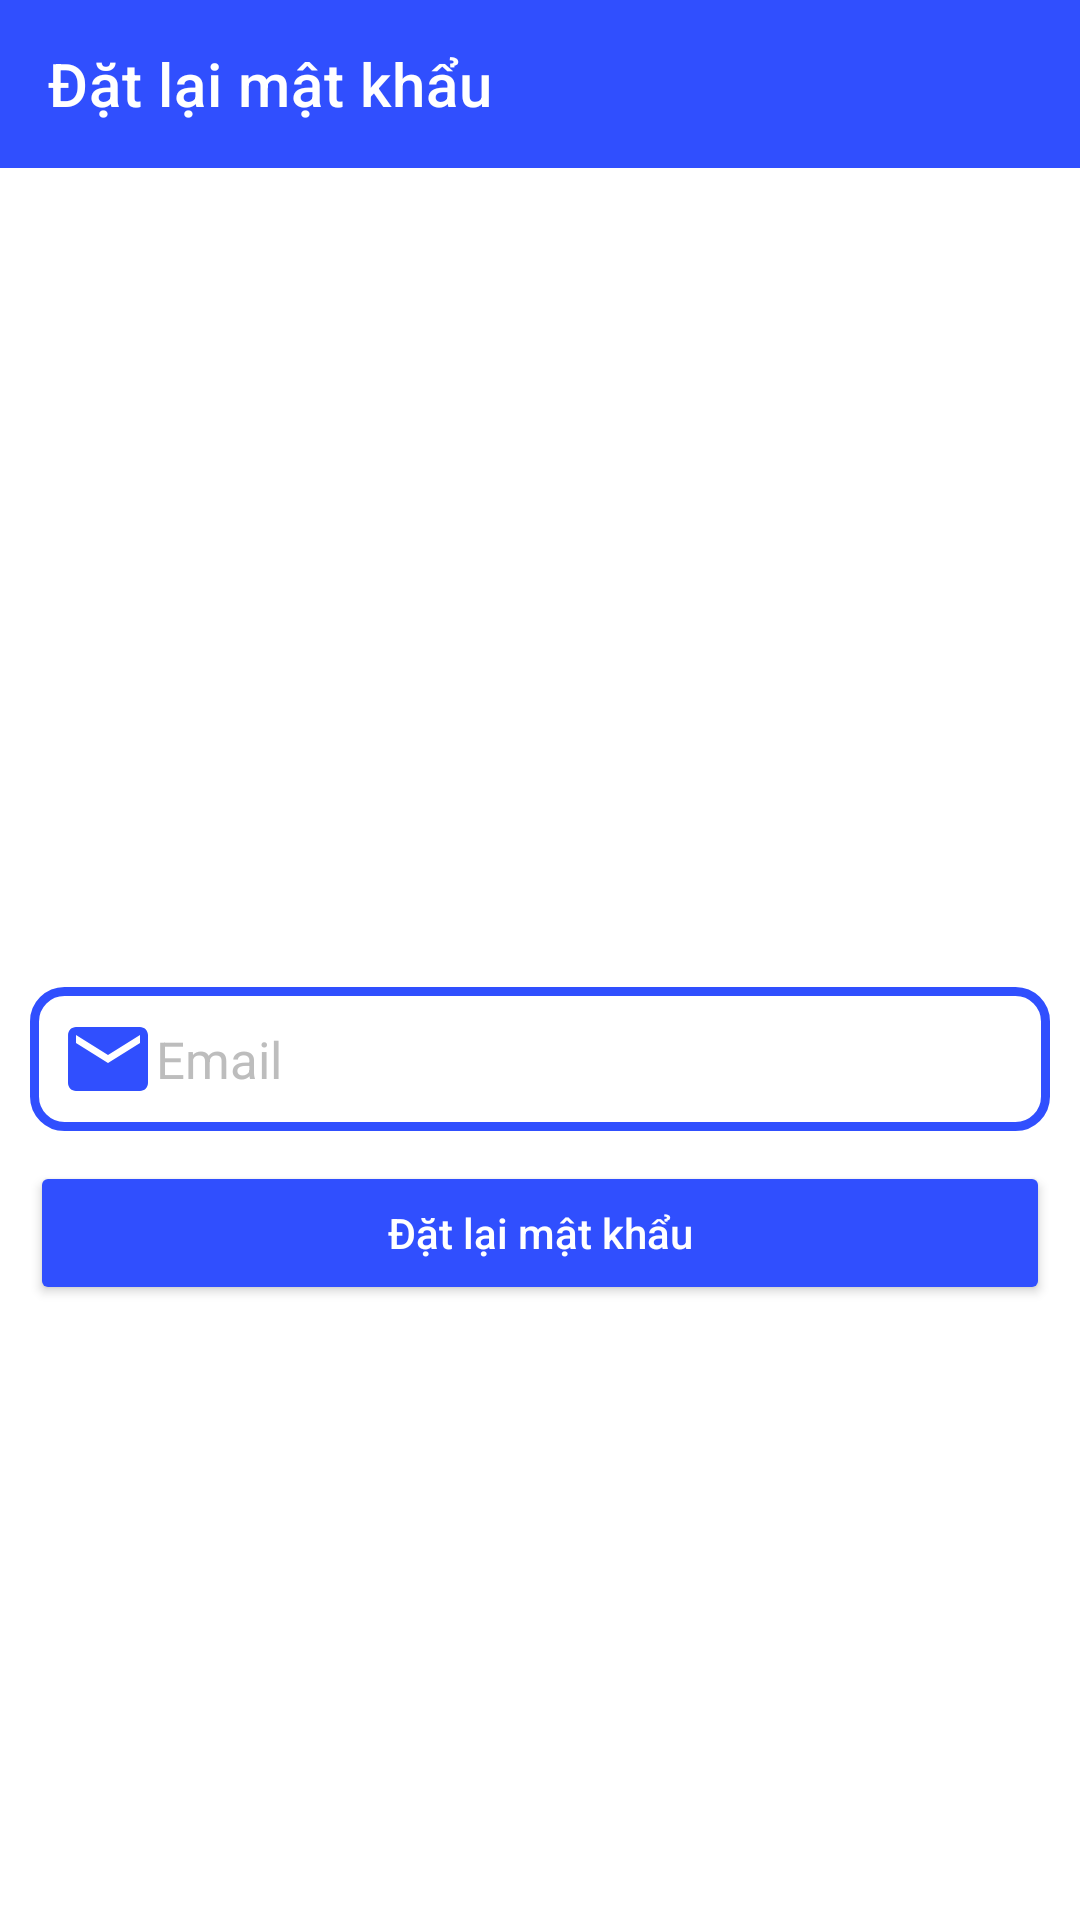

The Android layout XML behind this screen, and the referenced resources:
<!-- AndroidManifest.xml: application theme Theme.ECommerce -->
<!-- res/layout/activity_reset_password.xml -->
<?xml version="1.0" encoding="utf-8"?>
<androidx.constraintlayout.widget.ConstraintLayout xmlns:android="http://schemas.android.com/apk/res/android"
    xmlns:app="http://schemas.android.com/apk/res-auto"
    xmlns:tools="http://schemas.android.com/tools"
    android:layout_width="match_parent"
    android:layout_height="match_parent"
    tools:context=".activity.ResetPasswordActivity">

    <androidx.appcompat.widget.Toolbar
        android:id="@+id/tool_bar_reset_password_screen"
        android:layout_width="match_parent"
        android:layout_height="?attr/actionBarSize"
        android:background="@color/indigo_700"
        app:layout_constraintLeft_toLeftOf="parent"
        app:layout_constraintRight_toRightOf="parent"
        app:layout_constraintTop_toTopOf="parent"
        app:title="@string/tool_bar_reset_password_screen_title"
        app:titleTextColor="@color/white" />

    <EditText
        android:paddingStart="10dp"
        android:id="@+id/edit_text_reset_password"
        android:layout_width="match_parent"
        android:layout_height="wrap_content"
        android:layout_marginLeft="10dp"
        android:layout_marginTop="10dp"
        android:layout_marginRight="10dp"
        android:background="@drawable/spnr_number_product"
        android:drawableLeft="@drawable/ic_email"
        android:hint="@string/edit_text_email_hint_login_screen"
        android:inputType="textEmailAddress"
        android:minHeight="48dp"
        android:textColor="@color/black"
        android:textColorHint="@color/unselected_color"
        android:textCursorDrawable="@drawable/color_cursor"
        android:textSize="17sp"
        app:layout_constraintBottom_toBottomOf="parent"
        app:layout_constraintLeft_toLeftOf="parent"
        app:layout_constraintRight_toRightOf="parent"
        app:layout_constraintTop_toBottomOf="@+id/tool_bar_reset_password_screen"
        tools:ignore="SpeakableTextPresentCheck" />

    <Button
        android:id="@+id/button_forget_password"
        android:layout_width="match_parent"
        android:layout_height="wrap_content"
        android:layout_marginLeft="10dp"
        android:layout_marginTop="10dp"
        android:layout_marginRight="10dp"
        android:backgroundTint="@color/indigo_700"
        android:gravity="center"
        android:text="@string/text_view_reset_password"
        android:textAllCaps="false"
        android:textColor="@color/white"
        app:layout_constraintTop_toBottomOf="@+id/edit_text_reset_password" />

    <ProgressBar
        android:id="@+id/progress_bar_reset_password_screen"
        android:layout_width="wrap_content"
        android:layout_height="wrap_content"
        android:visibility="gone"
        app:layout_constraintBottom_toBottomOf="parent"
        app:layout_constraintLeft_toLeftOf="parent"
        app:layout_constraintRight_toRightOf="parent"
        app:layout_constraintTop_toBottomOf="@+id/button_forget_password" />

</androidx.constraintlayout.widget.ConstraintLayout>
<!-- resources referenced by this layout -->
<resources>
  <color name="black">#000000</color>
  <color name="indigo_700">#304FFE</color>
  <color name="unselected_color">#BDBDBD</color>
  <color name="white">#FFFFFFFF</color>
  <!-- drawable color_cursor (drawable) -->
  <shape xmlns:android="http://schemas.android.com/apk/res/android"
      android:shape="rectangle">
      <size android:width="2dp" />
      <solid android:color="@color/indigo_700" />
  </shape>
  <!-- drawable ic_email (drawable) -->
  <vector xmlns:android="http://schemas.android.com/apk/res/android"
      android:width="32dp"
      android:height="32dp"
      android:tint="@color/indigo_700"
      android:viewportWidth="24"
      android:viewportHeight="24">
      <path
          android:fillColor="@android:color/white"
          android:pathData="M20,4L4,4c-1.1,0 -1.99,0.9 -1.99,2L2,18c0,1.1 0.9,2 2,2h16c1.1,0 2,-0.9 2,-2L22,6c0,-1.1 -0.9,-2 -2,-2zM20,8l-8,5 -8,-5L4,6l8,5 8,-5v2z" />
  </vector>
  <!-- drawable spnr_number_product (drawable) -->
  <?xml version="1.0" encoding="utf-8"?>
  <shape xmlns:android="http://schemas.android.com/apk/res/android"
      android:shape="rectangle">
      <solid android:color="@android:color/transparent" />
      <corners android:radius="10dp" />
      <stroke
          android:width="3dp"
          android:color="@color/indigo_700" />
  </shape>
  <string name="edit_text_email_hint_login_screen">Email</string>
  <string name="text_view_reset_password">Đặt lại mật khẩu</string>
  <string name="tool_bar_reset_password_screen_title">Đặt lại mật khẩu</string>
  <style name="Theme.ECommerce" parent="Theme.MaterialComponents.DayNight.NoActionBar">
          
          <item name="colorPrimary">@color/purple_500</item>
          <item name="colorPrimaryVariant">@color/purple_700</item>
          <item name="colorOnPrimary">@color/white</item>
          
          <item name="colorSecondary">@color/teal_200</item>
          <item name="colorSecondaryVariant">@color/teal_700</item>
          <item name="colorOnSecondary">@color/black</item>
          
          <item name="android:statusBarColor">?attr/colorPrimaryVariant</item>
          
      </style>
  <color name="purple_500">#FF6200EE</color>
  <color name="purple_700">#FF3700B3</color>
  <color name="teal_200">#FF03DAC5</color>
  <color name="teal_700">#FF018786</color>
</resources>
